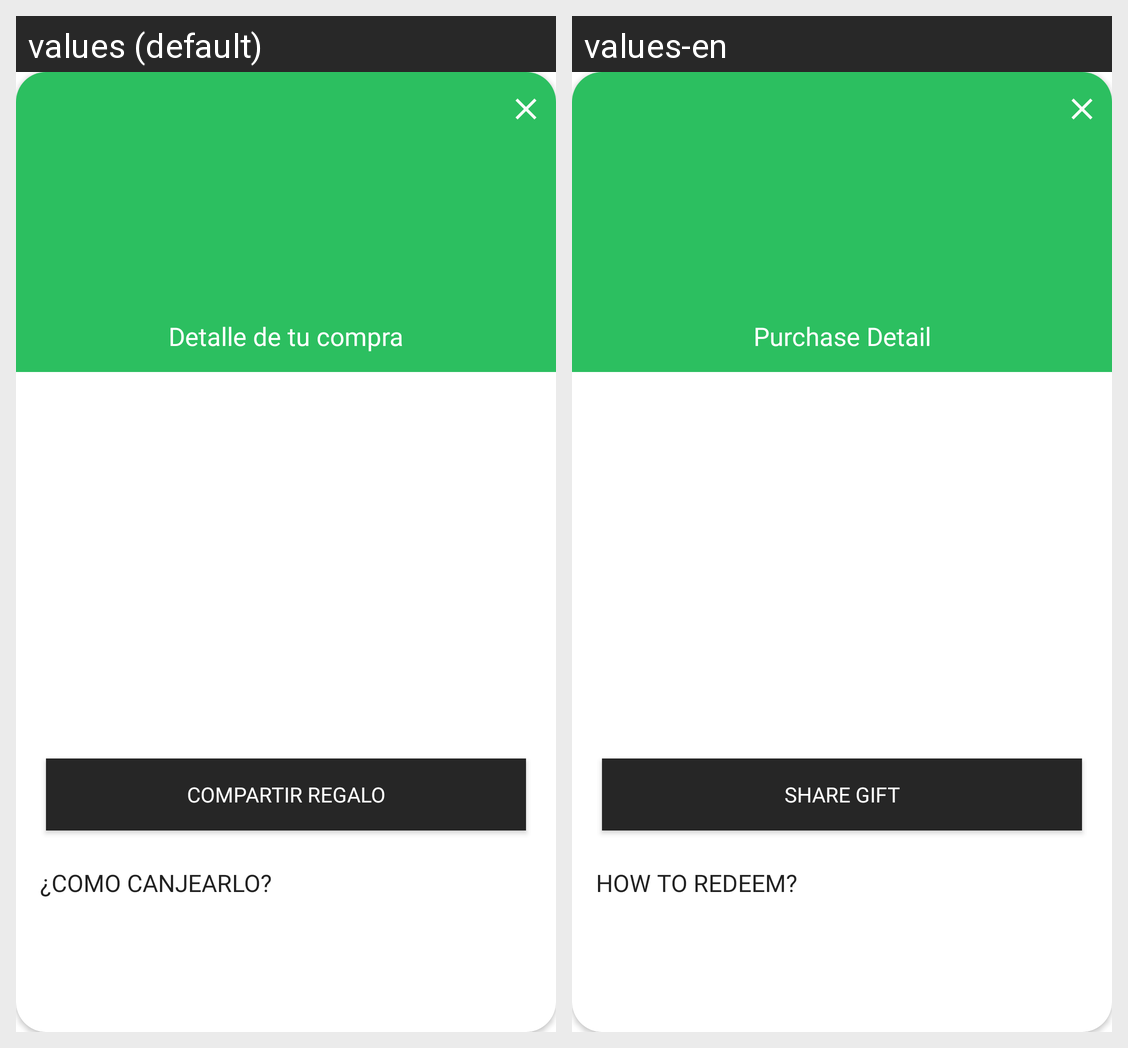

Locale-by-locale string values for the Android screen shown in this grid:
Android screen res/layout/activity_gift_detail.xml rendered under 2 locales, left to right: values (default), values-en. Device: Nexus 5 (rendered at 1080×1920; each locale shown at half size, 540×960, under a caption strip naming it); theme AppTheme.
Strings drawn on this screen, with the default value and each locale's value (text and hints the layout hard-codes, and strings that could not be matched under every locale, appear in the picture but are not listed):

shop_detail
  values: Detalle de tu compra
  values-en: Purchase Detail

share_gift
  values: Compartir Regalo
  values-en: Share Gift

how_exchange
  values: ¿COMO CANJEARLO?
  values-en: HOW TO REDEEM?
